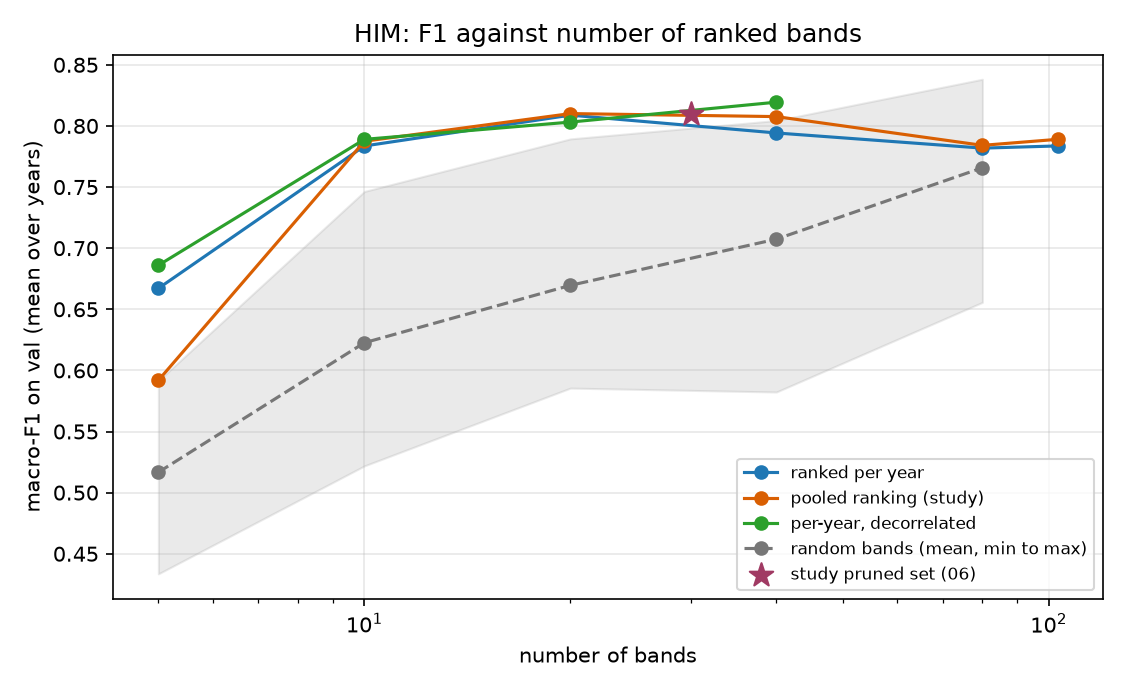

Data behind this chart, as committed beside it:
region, year, seed, method, n, draw, f1
HIM, 1993, 0, per_year, 5, 0, 0.75
HIM, 1993, 0, pooled, 5, 0, 0.5985
HIM, 1993, 0, random, 5, 0, 0.5649
HIM, 1993, 0, random, 5, 1, 0.4336
HIM, 1993, 0, random, 5, 2, 0.5114
HIM, 1993, 0, random, 5, 3, 0.4532
HIM, 1993, 0, decorrelated, 5, 0, 0.7119
HIM, 1993, 0, per_year, 10, 0, 0.7745
HIM, 1993, 0, pooled, 10, 0, 0.741
HIM, 1993, 0, random, 10, 0, 0.6523
HIM, 1993, 0, random, 10, 1, 0.5219
HIM, 1993, 0, random, 10, 2, 0.6983
HIM, 1993, 0, random, 10, 3, 0.5439
HIM, 1993, 0, decorrelated, 10, 0, 0.7531
HIM, 1993, 0, per_year, 20, 0, 0.7738
HIM, 1993, 0, pooled, 20, 0, 0.8029
HIM, 1993, 0, random, 20, 0, 0.5915
HIM, 1993, 0, random, 20, 1, 0.5855
HIM, 1993, 0, random, 20, 2, 0.6685
HIM, 1993, 0, random, 20, 3, 0.6495
HIM, 1993, 0, decorrelated, 20, 0, 0.8003
HIM, 1993, 0, per_year, 40, 0, 0.7761
HIM, 1993, 0, pooled, 40, 0, 0.7695
HIM, 1993, 0, random, 40, 0, 0.5866
HIM, 1993, 0, random, 40, 1, 0.5823
HIM, 1993, 0, random, 40, 2, 0.6236
HIM, 1993, 0, random, 40, 3, 0.6692
HIM, 1993, 0, per_year, 80, 0, 0.7537
HIM, 1993, 0, pooled, 80, 0, 0.74
HIM, 1993, 0, random, 80, 0, 0.7478
HIM, 1993, 0, random, 80, 1, 0.7479
HIM, 1993, 0, random, 80, 2, 0.7532
HIM, 1993, 0, random, 80, 3, 0.6557
HIM, 1993, 0, per_year, 103, 0, 0.7448
HIM, 1993, 0, pooled, 103, 0, 0.7423
HIM, 1993, 0, study_uncorr, 30, 0, 0.8046
HIM, 2004, 0, per_year, 5, 0, 0.6685
HIM, 2004, 0, pooled, 5, 0, 0.5828
HIM, 2004, 0, random, 5, 0, 0.5319
HIM, 2004, 0, random, 5, 1, 0.4976
HIM, 2004, 0, random, 5, 2, 0.5632
HIM, 2004, 0, random, 5, 3, 0.4989
HIM, 2004, 0, decorrelated, 5, 0, 0.6685
HIM, 2004, 0, per_year, 10, 0, 0.7752
HIM, 2004, 0, pooled, 10, 0, 0.7744
HIM, 2004, 0, random, 10, 0, 0.5519
HIM, 2004, 0, random, 10, 1, 0.574
HIM, 2004, 0, random, 10, 2, 0.5703
HIM, 2004, 0, random, 10, 3, 0.5531
HIM, 2004, 0, decorrelated, 10, 0, 0.7681
HIM, 2004, 0, per_year, 20, 0, 0.775
HIM, 2004, 0, pooled, 20, 0, 0.8034
HIM, 2004, 0, random, 20, 0, 0.7116
HIM, 2004, 0, random, 20, 1, 0.7038
HIM, 2004, 0, random, 20, 2, 0.5958
HIM, 2004, 0, random, 20, 3, 0.7223
HIM, 2004, 0, decorrelated, 20, 0, 0.7828
HIM, 2004, 0, per_year, 40, 0, 0.7742
HIM, 2004, 0, pooled, 40, 0, 0.7887
HIM, 2004, 0, random, 40, 0, 0.604
... 86 more rows
